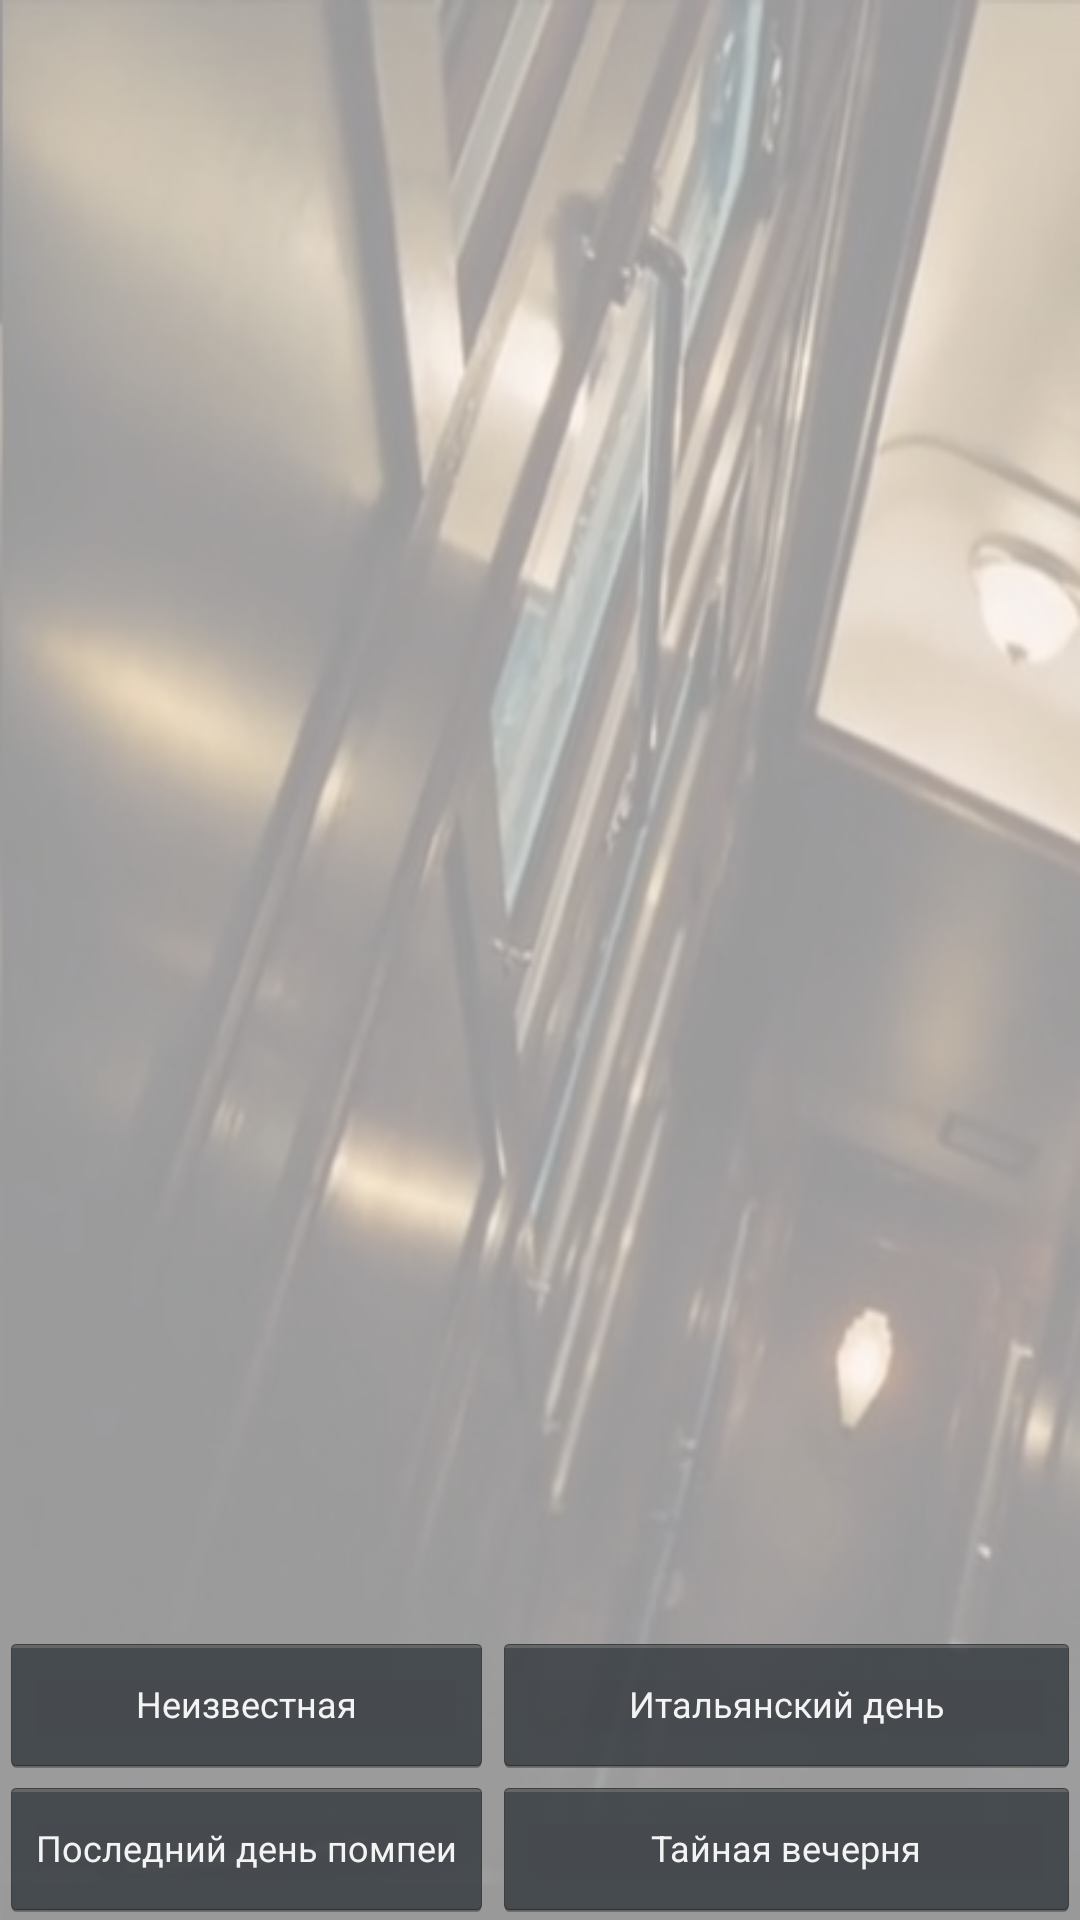

Reconstruct the res/layout file that produces this screen, plus the resources it refers to.
<!-- AndroidManifest.xml: application theme AppTheme -->
<!-- res/layout/activity_paint.xml -->
<?xml version="1.0" encoding="utf-8"?>
<LinearLayout

    xmlns:android="http://schemas.android.com/apk/res/android"
    xmlns:app="http://schemas.android.com/apk/res-auto"
    android:layout_width="match_parent"
    android:background="@drawable/bgk"
    android:layout_height="match_parent"
    android:orientation="vertical">

    <FrameLayout
        android:layout_width="match_parent"
        android:layout_height="match_parent"
        android:background="#99FFFFFF">

        <ImageView
            android:id="@+id/imageView"
            android:layout_width="wrap_content"
            android:layout_height="wrap_content"
            android:layout_gravity="center"

            app:srcCompat="@drawable/dp" />

        <LinearLayout
            android:layout_width="match_parent"
            android:layout_height="180dp"
            android:layout_gravity="bottom"
            android:orientation="horizontal">

            <LinearLayout
                android:layout_width="wrap_content"
                android:layout_height="match_parent"
                android:layout_gravity="left"
                android:gravity="bottom"
                android:orientation="vertical">

                <Button
                    android:id="@+id/button6"
                    style="@android:style/Widget.Holo.Button"
                    android:layout_width="match_parent"
                    android:layout_height="wrap_content"
                    android:text="Неизвестная"
                    android:textSize="12sp" />

                <Button
                    android:id="@+id/button11"
                    style="@android:style/Widget.Holo.Button"
                    android:layout_width="match_parent"
                    android:layout_height="wrap_content"
                    android:text="Последний день помпеи"
                    android:textSize="12sp" />
            </LinearLayout>

            <LinearLayout
                android:layout_width="match_parent"
                android:layout_height="match_parent"

                android:gravity="bottom"
                android:orientation="vertical">

                <Button
                    android:id="@+id/button10"
                    style="@android:style/Widget.Holo.Button"
                    android:layout_width="match_parent"
                    android:layout_height="wrap_content"
                    android:text="Итальянский день"
                    android:textSize="12sp" />

                <Button
                    android:id="@+id/button13"
                    style="@android:style/Widget.Holo.Button"
                    android:layout_width="match_parent"
                    android:layout_height="wrap_content"
                    android:text="Тайная вечерня"
                    android:textSize="12sp" />
            </LinearLayout>
        </LinearLayout>

    </FrameLayout>

</LinearLayout>
<!-- resources referenced by this layout -->
<resources>
  <!-- drawable bgk: jpg bitmap (drawable, 46094 bytes) -->
  <style name="AppTheme" parent="Theme.AppCompat.DayNight.NoActionBar">
          
          <item name="colorPrimary">@color/colorPrimary</item>
          <item name="colorPrimaryDark">@color/colorPrimaryDark</item>
          <item name="colorAccent">@color/colorAccent</item>
      </style>
  <!-- not gathered from this repository: default colours our renderer supplied (Android Studio template values) -->
  <color name="colorPrimary">#FF6200EE</color>
  <color name="colorPrimaryDark">#FF3700B3</color>
  <color name="colorAccent">#FF03DAC5</color>
</resources>
